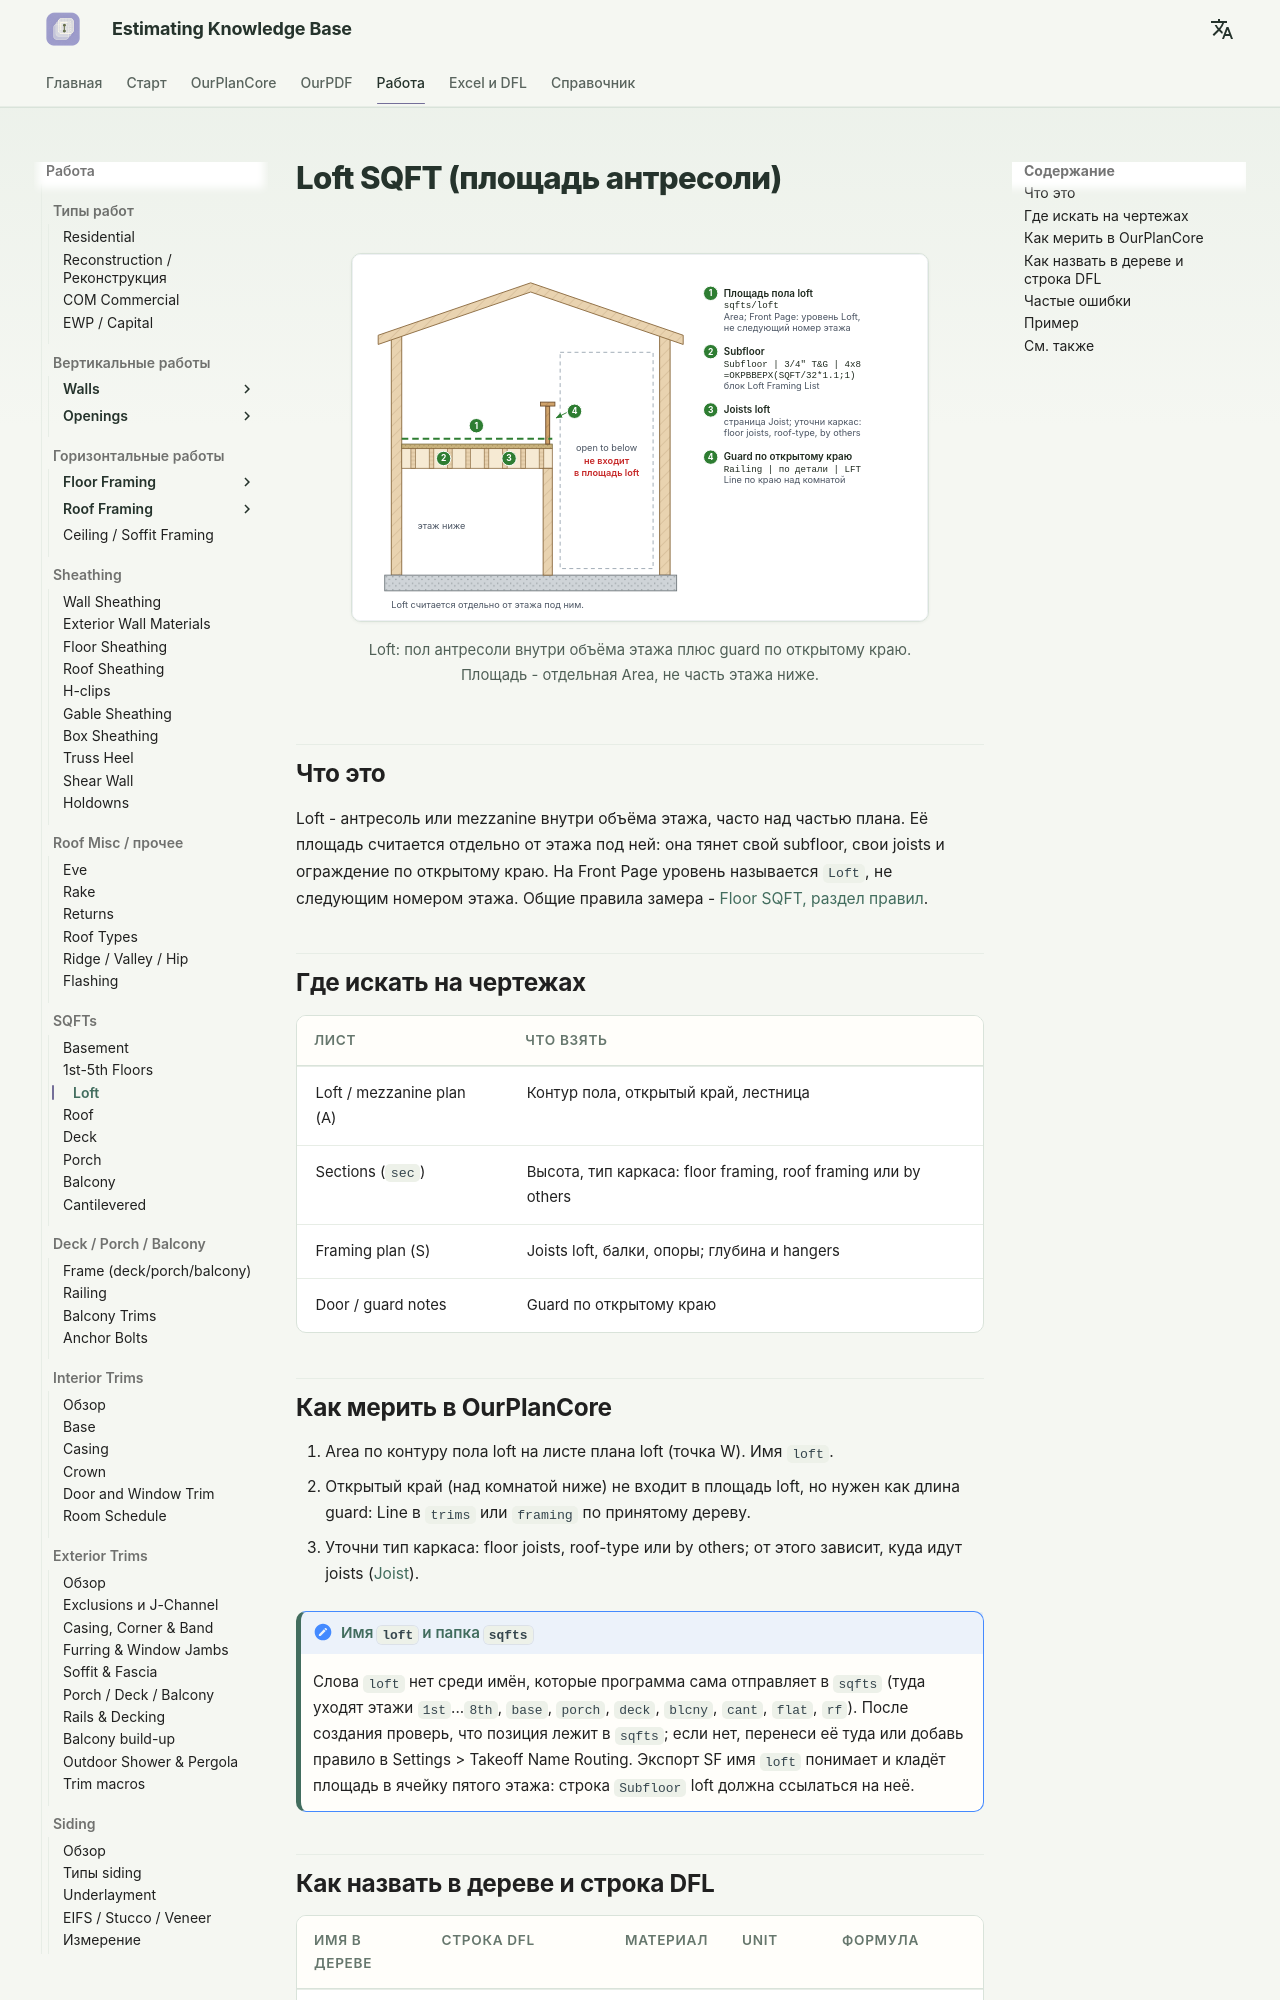

repository: artrmiys/knowledge-base · page: work/sqfts/loft/index.html · generator: mkdocs

# Loft SQFT (площадь антресоли)

<figure markdown>
  ![Loft с ограждением по открытому краю](../../assets/images/sqfts/loft.svg)
  <figcaption markdown="span">Loft: пол антресоли внутри объёма этажа плюс guard по открытому краю. Площадь - отдельная Area, не часть этажа ниже.</figcaption>
</figure>

## Что это

Loft - антресоль или mezzanine внутри объёма этажа, часто над частью
плана. Её площадь считается отдельно от этажа под ней: она тянет свой
subfloor, свои joists и ограждение по открытому краю. На Front Page уровень
называется `Loft`, не следующим номером этажа. Общие правила замера -
[Floor SQFT, раздел правил](1st2nd.md#rules).

## Где искать на чертежах

| Лист | Что взять |
| --- | --- |
| Loft / mezzanine plan (A) | Контур пола, открытый край, лестница |
| Sections (`sec`) | Высота, тип каркаса: floor framing, roof framing или by others |
| Framing plan (S) | Joists loft, балки, опоры; глубина и hangers |
| Door / guard notes | Guard по открытому краю |

## Как мерить в OurPlanCore

1. Area по контуру пола loft на листе плана loft (точка W). Имя `loft`.
2. Открытый край (над комнатой ниже) не входит в площадь loft, но нужен
   как длина guard: Line в `trims` или `framing` по принятому дереву.
3. Уточни тип каркаса: floor joists, roof-type или by others; от этого зависит,
   куда идут joists ([Joist](../horizontal/floor-framing/joist.md)).

!!! note "Имя `loft` и папка `sqfts`"
    Слова `loft` нет среди имён, которые программа сама отправляет в `sqfts`
    (туда уходят этажи `1st`...`8th`, `base`, `porch`, `deck`, `blcny`, `cant`,
    `flat`, `rf`). После создания проверь, что позиция лежит в `sqfts`; если
    нет, перенеси её туда или добавь правило в Settings > Takeoff Name
    Routing. Экспорт SF имя `loft` понимает и кладёт площадь в ячейку пятого
    этажа: строка `Subfloor` loft должна ссылаться на неё.
